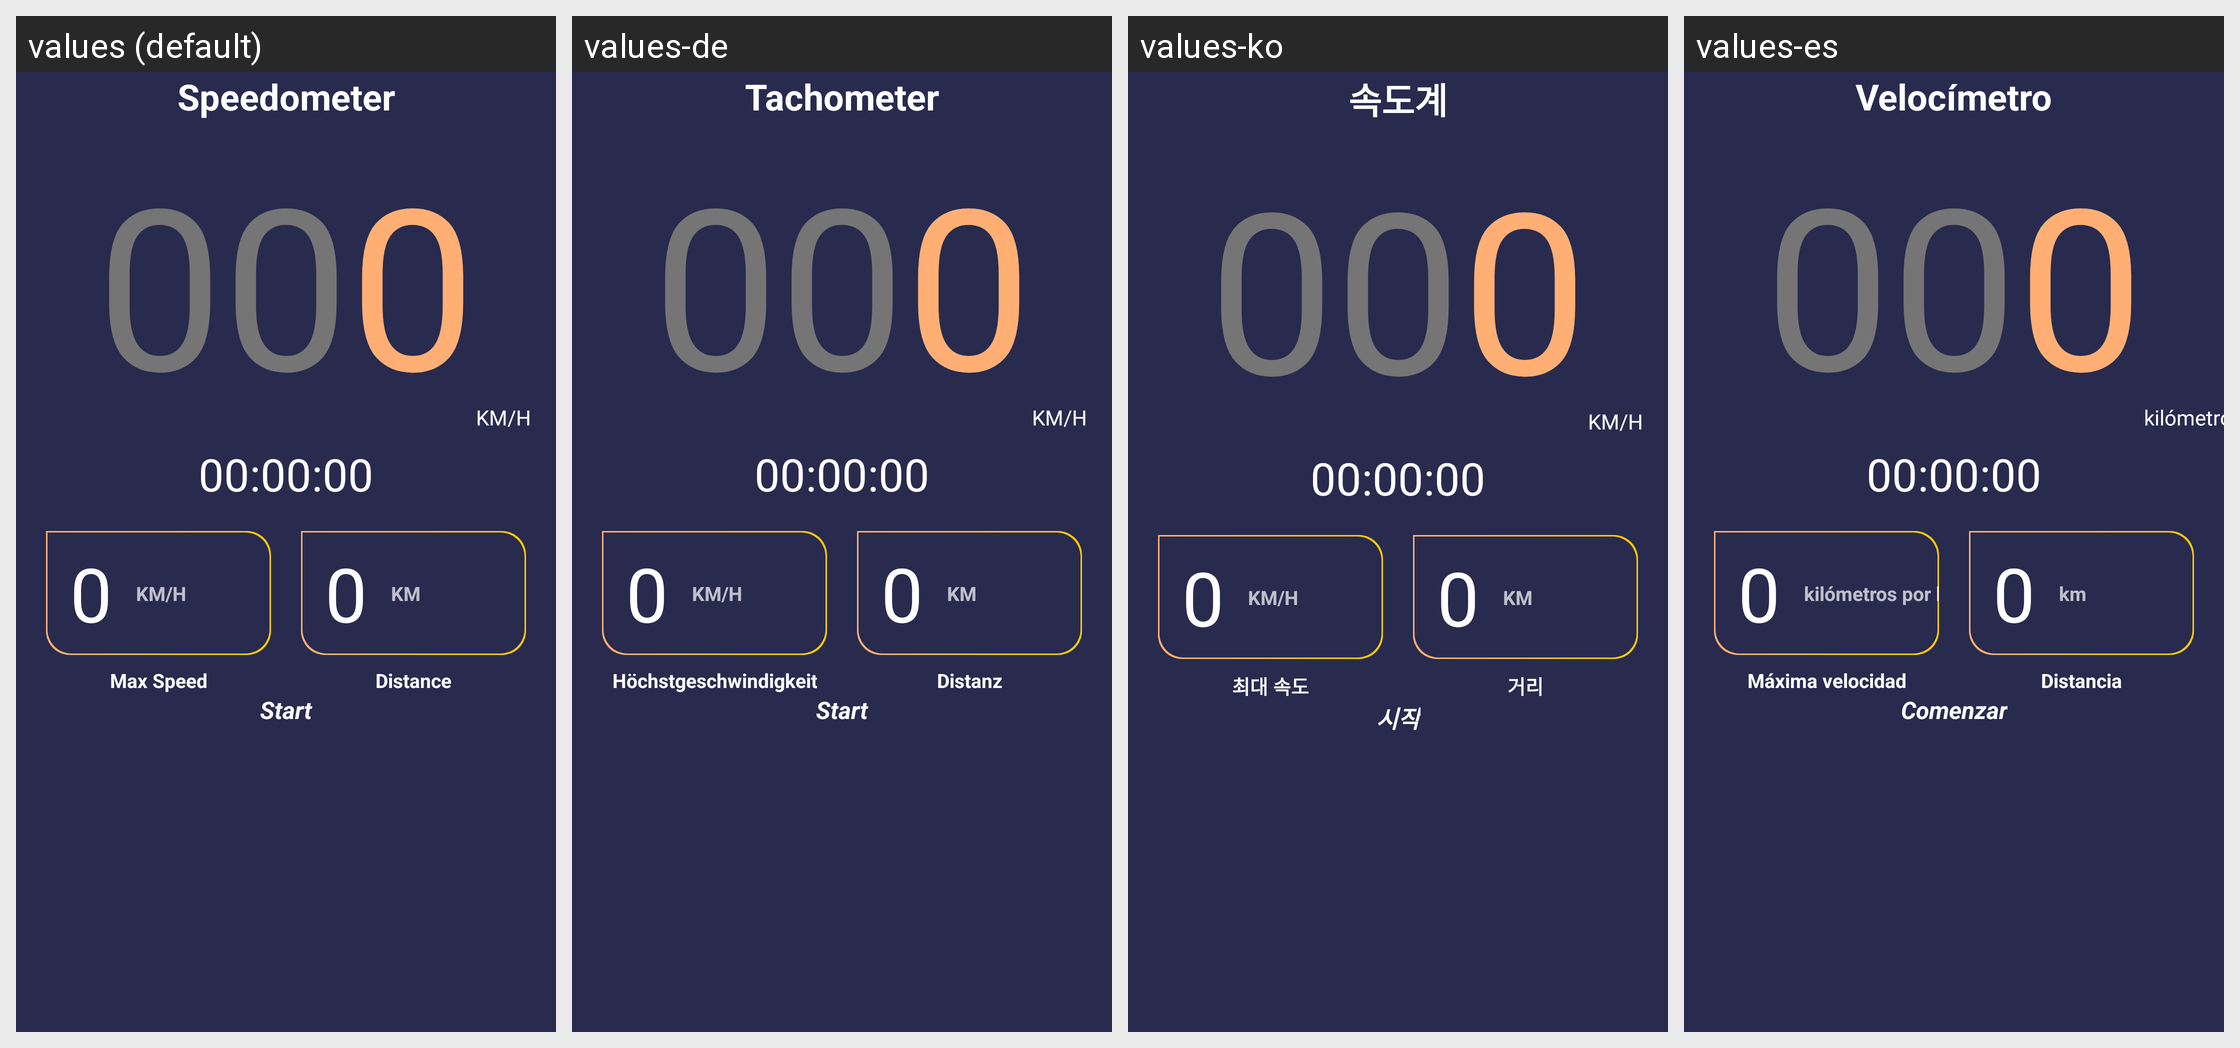

For this localized Android screen grid, give each drawn string resource with its value in every locale shown.
Android screen res/layout/activity_speedometer.xml rendered under 4 locales, left to right: values (default), values-de, values-ko, values-es. Device: Nexus 5 (rendered at 1080×1920; each locale shown at half size, 540×960, under a caption strip naming it); theme Theme.AppCompat.NoActionBar.
Other locales in the repository, not shown: values-ar, values-fr, values-hi, values-tr.
Strings drawn on this screen, with the default value and each locale's value (text and hints the layout hard-codes, and strings that could not be matched under every locale, appear in the picture but are not listed):

speedometer
  values: Speedometer
  values-de: Tachometer
  values-ko: 속도계
  values-es: Velocímetro

_00_00_00
  values: 00:00:00
  values-de: 00:00:00  [not translated; the default value is used]
  values-ko: 00:00:00  [not translated; the default value is used]
  values-es: 00:00:00  [not translated; the default value is used]

_000
  values: 000
  values-de: 000  [not translated; the default value is used]
  values-ko: 000  [not translated; the default value is used]
  values-es: 000  [not translated; the default value is used]

_0
  values: 0
  values-de: 0  [not translated; the default value is used]
  values-ko: 0  [not translated; the default value is used]
  values-es: 0  [not translated; the default value is used]

km_h
  values: KM/H
  values-de: KM/H
  values-ko: KM/H
  values-es: kilómetros por hora

km
  values: KM
  values-de: KM
  values-ko: KM
  values-es: km

distance
  values: Distance
  values-de: Distanz
  values-ko: 거리
  values-es: Distancia

max_speed
  values: Max Speed
  values-de: Höchstgeschwindigkeit
  values-ko: 최대 속도
  values-es: Máxima velocidad

start
  values: Start
  values-de: Start
  values-ko: 시작
  values-es: Comenzar
